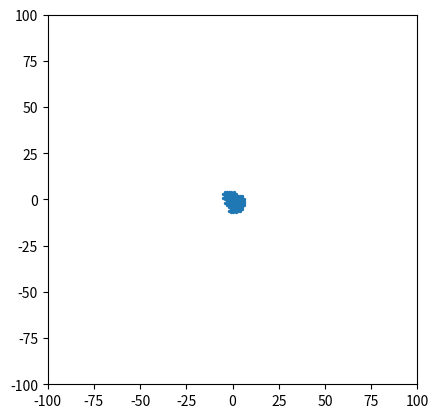

Generate this figure with matplotlib:
"""
Python file for simulating EDEN (?) process.
"""
# imports
import copy 
import os
import random

from typing import List

import matplotlib.pyplot as plt
import numpy

from tqdm import tqdm


class Eden:
    """
    Class defining the EDEN process
    """
    def __init__(
        self,
        birth_scale: float = 10,
        time_scale: float = 0.1,
        final_size: int = 20000,
        do_plot: bool = False,
        grid_size: int = 100,
        save_path: str = "C:\\Users\\keena\\OneDrive\\Bureau\\Math\\Python\\Simulation\\sim_eden",
        debug: bool = False,
    ):
        """
        Args:
            birth_scale (float): exponential scale for birth. Default is 5.
            time_scale (float): exponential scale for movement. Default is 0.2.
            final_size (int): Final size of the aggregate. Default is 10000.
            do_plot (bool): whether to plot the aggregate at each step. Default is False.
            grid_size (int): size of the grid (used for plotting). Default is 100.
            save_path (str): path to save the plots. Default is "C:\\Users\\keena\\OneDrive\\Bureau\\Math\\Python\\Simulation\\sim_eden".
        might be good to put here some explanation of the attributes of the class
        """
        self.birth_scale = birth_scale
        self.time_scale = time_scale
        self.final_size = final_size
        self.do_plot = do_plot
        self.grid_size = grid_size
        self.save_path = save_path
        self.debug = debug 
        # check if save_path exists
        if not os.path.exists(self.save_path):
            # create the directory
            print(f"Creating directory {self.save_path}")
            os.makedirs(self.save_path)

        # initialize the aggregate
        self.aggregate = [[0, 0]]
        self.times = [numpy.random.exponential(self.birth_scale)]
        self.sites = [[0, 0]]
        self.births = [True] # says whether or not the site is free

    def single_step(self):
        """
        Simulate a single step of the EDEN process.
        """
        # here we assume that self.times, self.sites, self.births
        # are sorted by increasing time
        new_site_in_agg = False
        while not new_site_in_agg:
            time = self.times[0]
            birth = self.births[0]
            site = self.sites[0]
            if birth:
                if site not in self.aggregate:
                    # cannot spawn a particle on a site that isn't in aggregate
                    pass
                else:
                    # generate time of particle move
                    if self.debug:
                        print("Particle born")
                    new_time = time + numpy.random.exponential(self.time_scale)
                    self.times[0] = new_time
                    self.births[0] = False
            else:
                # do a random move
                site2visit = self.move(copy.deepcopy(site))
                if site2visit in self.sites:
                    # site may be occupied by a particle or free (birth programmed)
                    index = self.sites.index(site2visit)
                    if self.births[index]:
                        if self.debug:
                            print("Particle moved to site in aggregate")
                        # the site we want to move to is free
                        new_time = time + numpy.random.exponential(self.time_scale)
                        self.times[0] = new_time
                        self.births[0] = False # site is now occupied
                        self.sites[0] = site2visit
                        # remove the particle that was supposed to be born on site2visit
                        # since there is a particle moving there before birth
                        # possible since exponential is memoryless
                        self.times.pop(index)
                        self.sites.pop(index) 
                        self.births.pop(index)
                        new_time = time + numpy.random.exponential(self.birth_scale)
                        self.times.append(new_time)
                        self.births.append(True)
                        self.sites.append(site)
                    else:
                        # the site we want to move to is occupied
                        # we stay on the same site
                        new_time = time + numpy.random.exponential(self.time_scale)
                        self.times[0] = new_time
                else:
                    if self.debug:
                        print("Particle is added to aggregate")
                    # the site has not been visited yet
                    self.aggregate.append(site2visit)
                    # the current particle is killed
                    # and we program a birth on site2visit and on site
                    new_time = time + numpy.random.exponential(self.birth_scale)
                    self.times[0] = new_time
                    self.births[0] = True
                    new_time = time + numpy.random.exponential(self.birth_scale)
                    self.times.append(new_time)
                    self.births.append(True)
                    self.sites.append(site2visit)
                    new_site_in_agg = True
            # sort the lists by increasing time
            assert len(self.aggregate) == len(self.sites)
            times, sites, births = zip(*sorted(zip(self.times, self.sites, self.births)))
            self.times = list(times)
            self.sites = list(sites)
            self.births = list(births)
        if self.do_plot:
            self.plot()

    def simulate(self):
        """
        Simulate the EDEN process.
        """
        for _ in tqdm(range(self.final_size)):
            self.single_step()
        self.plot() # plots the aggregate at the final step 

    def plot(self):
        """
        Plot the aggregate.
        """
        xline = [self.aggregate[i][0] for i in range(len(self.aggregate))]
        yline = [self.aggregate[i][1] for i in range(len(self.aggregate))]
        plt.clf()
        plt.scatter(xline, yline, s = 2, color = 'C0')
        plt.axis('square')
        plt.xlim([-self.grid_size, self.grid_size])
        plt.ylim([-self.grid_size, self.grid_size])
        plt.savefig(os.path.join(self.save_path, f"{len(self.aggregate)}.png"))

    @staticmethod
    def move(site: List[int]):
        """
        Do a random walk move from site.

        Args:
            site (List[int]): site to move from

        Returns:
            site (List[int]): updated site
        """
        prob = random.random()
        if prob < 0.25:
            # move right
            site[0] += 1
        elif prob < 0.5:
            # move left
            site[0] -= 1
        elif prob < 0.75:
            # move up
            site[1] += 1
        else:
            # move down
            site[1] -= 1
        return site

if __name__ == "__main__":
    from argparse import ArgumentParser
    parser = ArgumentParser()
    parser.add_argument("--birth_scale", type=float, default=10)
    parser.add_argument("--time_scale", type=float, default=0.1)
    parser.add_argument("--final_size", type=int, default=100)
    parser.add_argument("--do_plot", action="store_true")
    parser.add_argument("--grid_size", type=int, default=100)
    parser.add_argument("--save_path", type=str, default="C:\\Users\\keena\\OneDrive\\Bureau\\Math\\Python\\Simulation\\sim_eden")
    parser.add_argument("--debug", action="store_true")
    args = parser.parse_args()

    process = Eden(
        birth_scale=args.birth_scale,
        time_scale=args.time_scale,
        final_size=args.final_size,
        do_plot=args.do_plot,
        grid_size=args.grid_size,
        save_path=args.save_path,
        debug=args.debug,
    )
    process.simulate()
